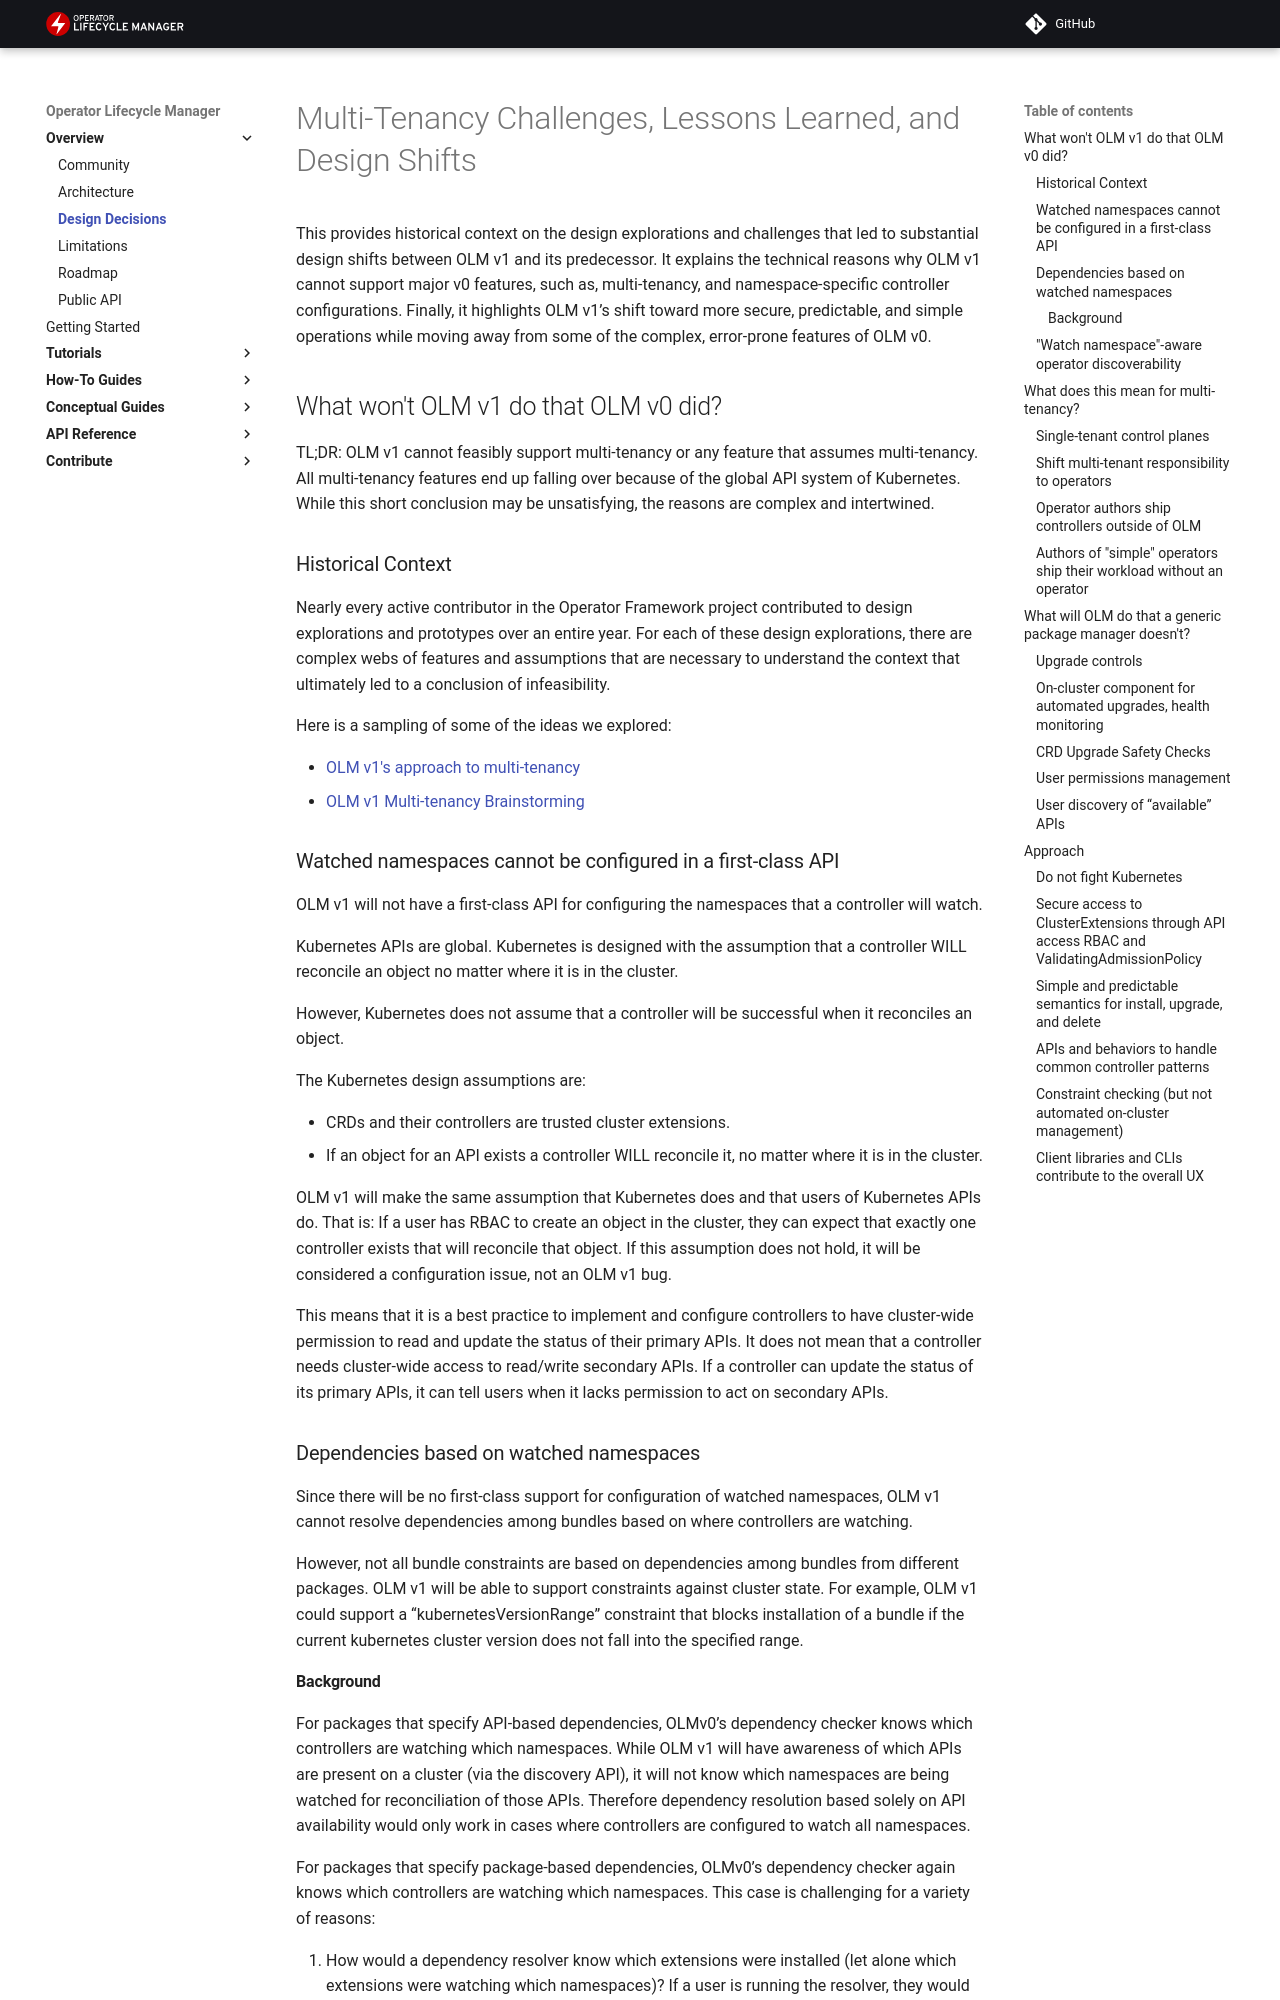

repository: operator-framework/operator-controller · page: project/olmv1_design_decisions/index.html · generator: mkdocs

# Multi-Tenancy Challenges, Lessons Learned, and Design Shifts

This provides historical context on the design explorations and challenges that led to substantial design shifts between
OLM v1 and its predecessor. It explains the technical reasons why OLM v1 cannot support major v0 features, such as,
multi-tenancy, and namespace-specific controller configurations. Finally, it highlights OLM v1’s shift toward
more secure, predictable, and simple operations while moving away from some of the complex, error-prone features of OLM v0.

## What won't OLM v1 do that OLM v0 did?

TL;DR: OLM v1 cannot feasibly support multi-tenancy or any feature that assumes multi-tenancy. All multi-tenancy features end up falling over because of the global API system of Kubernetes. While this short conclusion may be unsatisfying, the reasons are complex and intertwined.

### Historical Context

Nearly every active contributor in the Operator Framework project contributed to design explorations and prototypes over an entire year. For each of these design explorations, there are complex webs of features and assumptions that are necessary to understand the context that ultimately led to a conclusion of infeasibility.

Here is a sampling of some of the ideas we explored:

- [OLM v1's approach to multi-tenancy](https://docs.google.com/document/d/1xTu7XadmqD61imJisjnP9A6k38_fiZQ8ThvZSDYszog/edit#heading=h.m19itc78n5rw)
- [OLM v1 Multi-tenancy Brainstorming](https://docs.google.com/document/d/1ihFuJR9YS_GWW4_p3qjXu3WjvK0NIPIkt0qGixirQO8/edit#heading=h.vy9860qq1j01)

### Watched namespaces cannot be configured in a first-class API

OLM v1 will not have a first-class API for configuring the namespaces that a controller will watch.

Kubernetes APIs are global. Kubernetes is designed with the assumption that a controller WILL reconcile an object no matter where it is in the cluster.

However, Kubernetes does not assume that a controller will be successful when it reconciles an object.

The Kubernetes design assumptions are:

- CRDs and their controllers are trusted cluster extensions.
- If an object for an API exists a controller WILL reconcile it, no matter where it is in the cluster.

OLM v1 will make the same assumption that Kubernetes does and that users of Kubernetes APIs do. That is: If a user has RBAC to create an object in the cluster, they can expect that exactly one controller exists that will reconcile that object. If this assumption does not hold, it will be considered a configuration issue, not an OLM v1 bug.

This means that it is a best practice to implement and configure controllers to have cluster-wide permission to read and update the status of their primary APIs. It does not mean that a controller needs cluster-wide access to read/write secondary APIs. If a controller can update the status of its primary APIs, it can tell users when it lacks permission to act on secondary APIs.

### Dependencies based on watched namespaces

Since there will be no first-class support for configuration of watched namespaces, OLM v1 cannot resolve dependencies among bundles based on where controllers are watching.

However, not all bundle constraints are based on dependencies among bundles from different packages. OLM v1 will be able to support constraints against cluster state. For example, OLM v1 could support a “kubernetesVersionRange” constraint that blocks installation of a bundle if the current kubernetes cluster version does not fall into the specified range.
